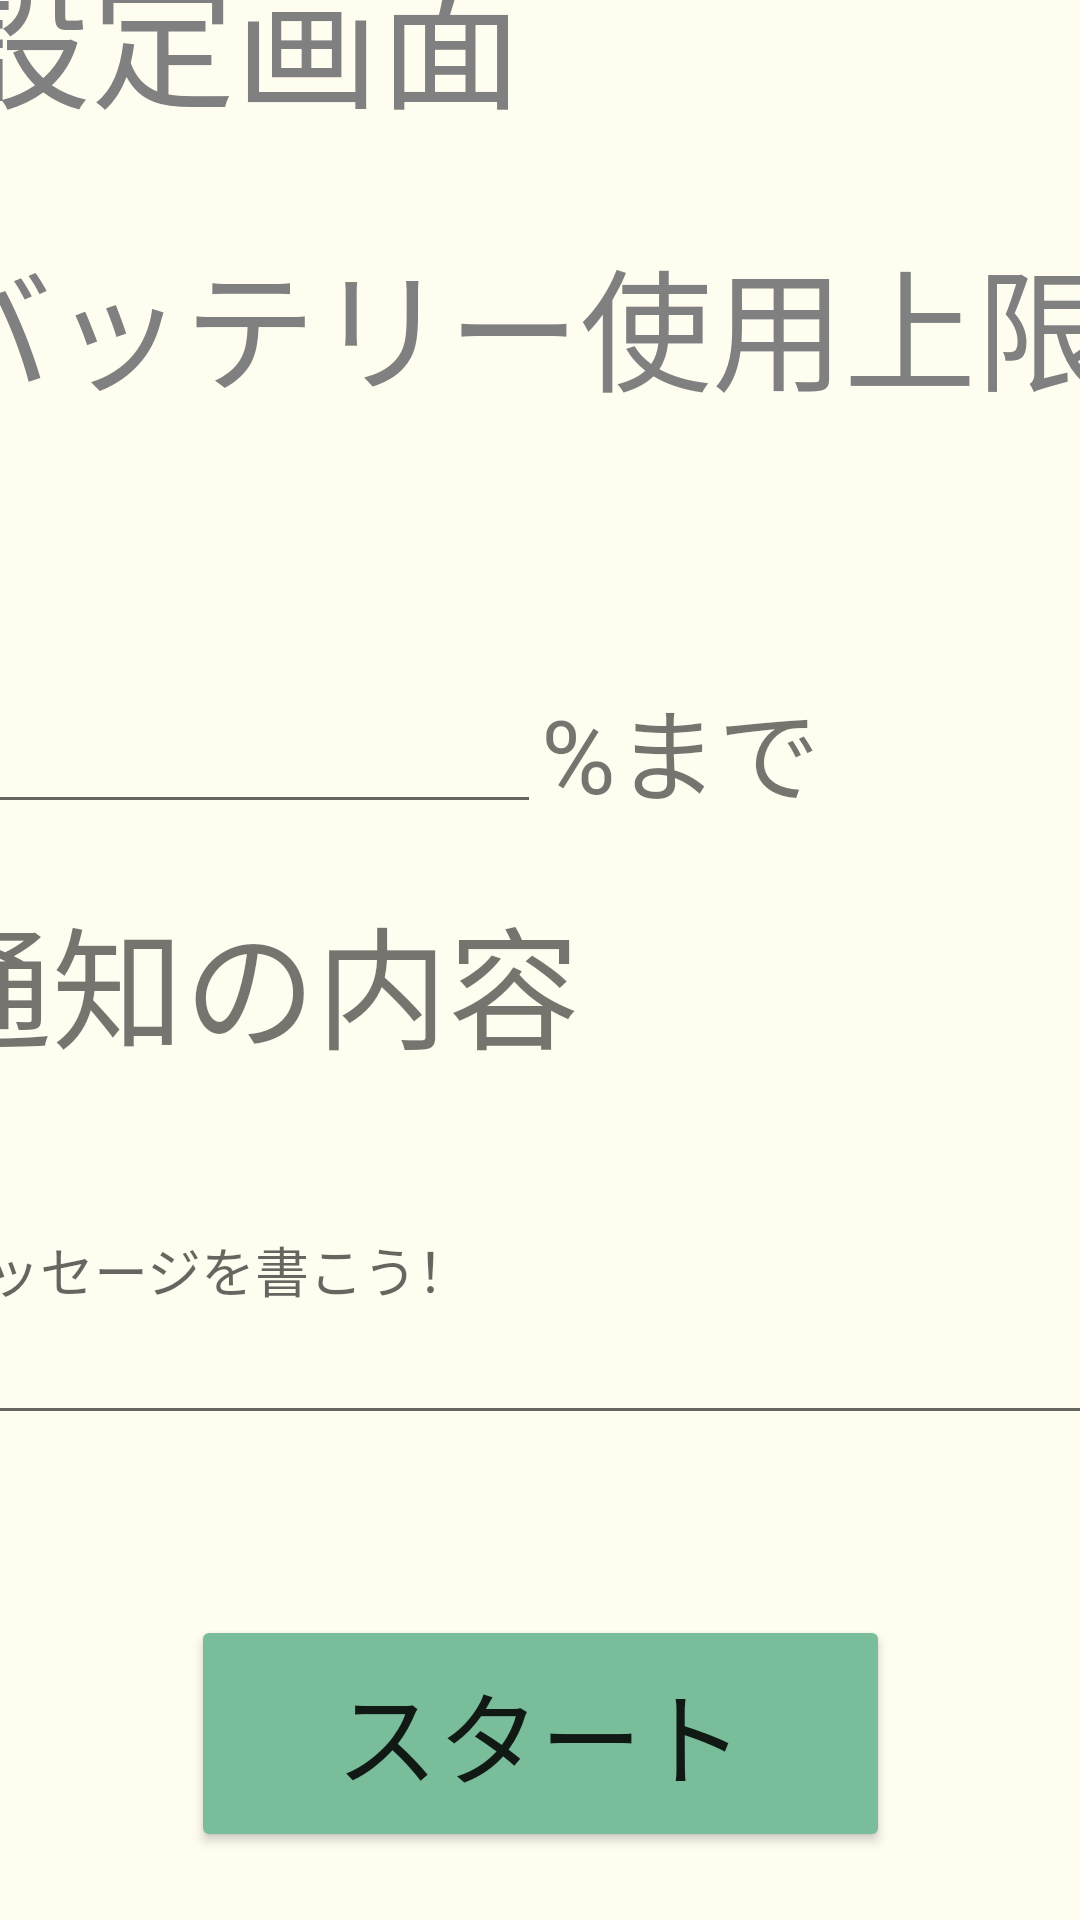

Here is an Android app screen rendered from its layout file. Give the layout XML and the strings, colors and styles it references.
<!-- AndroidManifest.xml: application theme Theme.BatteryRestrictionActivity -->
<!-- res/layout/activity_setting.xml -->
<?xml version="1.0" encoding="utf-8"?>
<androidx.constraintlayout.widget.ConstraintLayout xmlns:android="http://schemas.android.com/apk/res/android"
    xmlns:app="http://schemas.android.com/apk/res-auto"
    xmlns:tools="http://schemas.android.com/tools"
    android:layout_width="match_parent"
    android:layout_height="match_parent"
    android:background="#FFFCF0"
    tools:context=".SettingActivity">

    <TextView
        android:id="@+id/textView7"
        android:layout_width="400dp"
        android:layout_height="98dp"
        android:layout_weight="1"
        android:gravity="center_vertical"
        android:text="設定画面"
        android:textColor="#808080"
        android:textSize="48sp"
        app:layout_constraintBottom_toTopOf="@+id/linearLayout"
        app:layout_constraintEnd_toEndOf="parent"
        app:layout_constraintHorizontal_bias="0.454"
        app:layout_constraintStart_toStartOf="parent"
        app:layout_constraintTop_toTopOf="parent" />

    <LinearLayout
        android:id="@+id/linearLayout"
        android:layout_width="414dp"
        android:layout_height="617dp"
        android:orientation="vertical"
        app:layout_constraintBottom_toBottomOf="parent"
        app:layout_constraintEnd_toEndOf="parent"
        app:layout_constraintStart_toStartOf="parent"
        app:layout_constraintTop_toBottomOf="@+id/textView7">

        <LinearLayout
            android:layout_width="match_parent"
            android:layout_height="0dp"
            android:layout_weight="0.9"
            android:orientation="vertical">

            <TextView
                android:id="@+id/textView"
                android:layout_width="match_parent"
                android:layout_height="0dp"
                android:layout_weight="1"
                android:gravity="center_vertical"
                android:text="バッテリー使用上限"
                android:textColor="#808080"
                android:textSize="44sp" />

        </LinearLayout>

        <LinearLayout
            android:layout_width="match_parent"
            android:layout_height="0dp"
            android:layout_marginTop="15dp"
            android:layout_weight="1"
            android:orientation="horizontal">

            <EditText
                android:id="@+id/numberEditText"
                android:layout_width="match_parent"
                android:layout_height="match_parent"
                android:layout_marginTop="10dp"
                android:layout_weight="1"
                android:ems="10"
                android:gravity="bottom|center"
                android:inputType="number"
                android:textColor="#808080"
                android:textSize="24sp" />

            <TextView
                android:id="@+id/textView5"
                android:layout_width="match_parent"
                android:layout_height="match_parent"
                android:layout_weight="1"
                android:gravity="bottom"
                android:text="%まで"
                android:textSize="34sp" />
        </LinearLayout>

        <LinearLayout
            android:layout_width="match_parent"
            android:layout_height="0dp"
            android:layout_marginTop="15dp"
            android:layout_weight="1.8"
            android:orientation="vertical">

            <TextView
                android:id="@+id/textView6"
                android:layout_width="match_parent"
                android:layout_height="0dp"
                android:layout_weight="1"
                android:gravity="center_vertical"
                android:text="通知の内容"
                android:textSize="44sp" />

            <EditText
                android:id="@+id/editTextMessage"
                android:layout_width="match_parent"
                android:layout_height="0dp"
                android:layout_weight="1.5"
                android:ems="10"
                android:hint="メッセージを書こう！"
                android:inputType="textPersonName"
                android:textColor="#808080" />
        </LinearLayout>

        <LinearLayout
            android:layout_width="match_parent"
            android:layout_height="0dp"
            android:layout_weight="1.9"
            android:gravity="center"
            android:orientation="vertical">

            <Button
                android:id="@+id/StartButton"
                android:layout_width="233dp"
                android:layout_height="79dp"
                app:backgroundTint="#79BD9A"
                android:text="スタート"
                android:textSize="34sp" />
        </LinearLayout>

    </LinearLayout>
</androidx.constraintlayout.widget.ConstraintLayout>
<!-- resources referenced by this layout -->
<resources>
  <style name="Theme.BatteryRestrictionActivity" parent="Theme.MaterialComponents.DayNight.DarkActionBar">
          
          <item name="colorPrimary">@color/purple_500</item>
          <item name="colorPrimaryVariant">@color/purple_700</item>
          <item name="colorOnPrimary">@color/white</item>
          
          <item name="colorSecondary">@color/teal_200</item>
          <item name="colorSecondaryVariant">@color/teal_700</item>
          <item name="colorOnSecondary">@color/black</item>
          
          <item name="android:statusBarColor" tools:targetApi="l">?attr/colorPrimaryVariant</item>
          
      </style>
  <!-- not gathered from this repository: default colours our renderer supplied (Android Studio template values) -->
  <color name="purple_500">#FF6200EE</color>
  <color name="purple_700">#FF3700B3</color>
  <color name="teal_200">#FF03DAC5</color>
  <color name="teal_700">#FF018786</color>
  <color name="black">#FF000000</color>
  <color name="white">#FFFFFFFF</color>
</resources>
